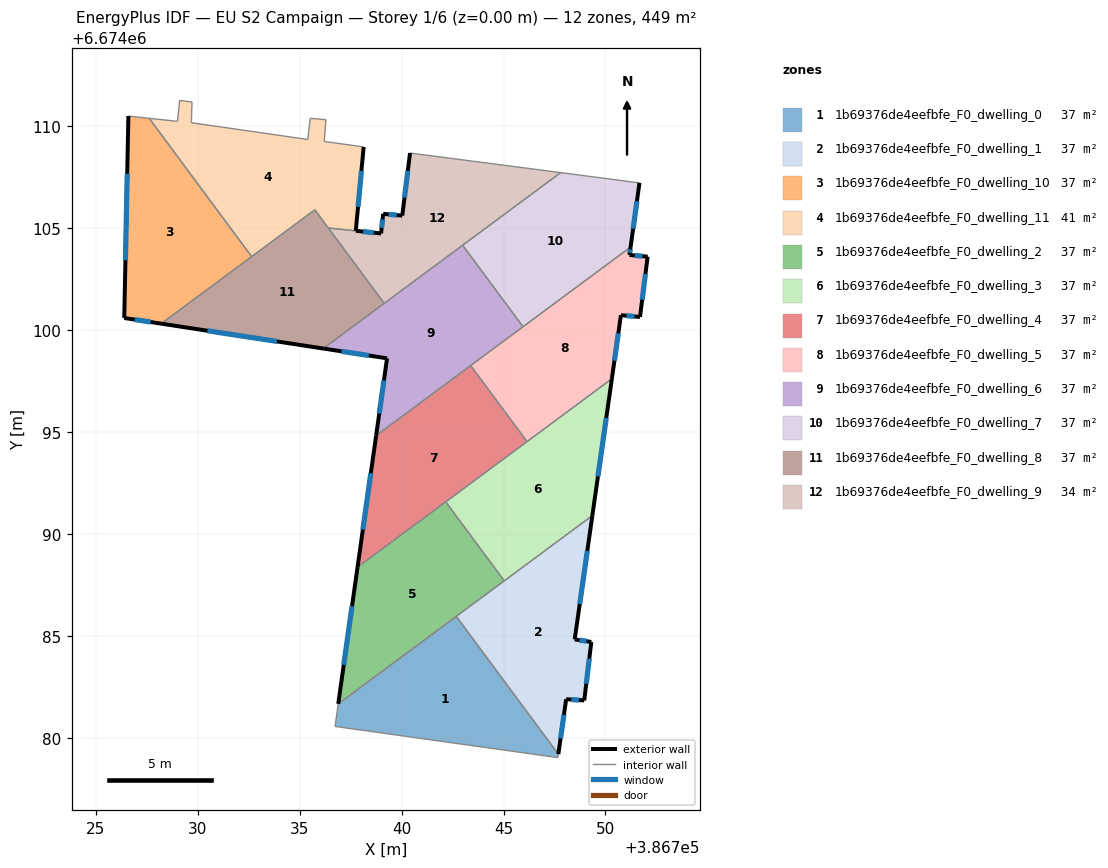
=== STOREY PLAN SPEC (per zone: floor XY polygon, exterior-wall plan segments, windows/doors) ===
zone 1: 1b69376de4eefbfe_F0_dwelling_0  (37.4 m²)
  floor: (386742.68, 6674085.95) (386747.69, 6674079.20) (386747.66, 6674079.03) (386736.73, 6674080.55) (386736.89, 6674081.66)
  interior walls: 5
zone 2: 1b69376de4eefbfe_F0_dwelling_1  (37.4 m²)
  floor: (386749.36, 6674090.90) (386748.49, 6674084.83) (386749.31, 6674084.70) (386748.96, 6674081.83) (386748.07, 6674081.89) (386747.69, 6674079.20) (386742.68, 6674085.95)
  exterior wall: (386749.31, 6674084.70) – (386748.49, 6674084.83)  [0.8 m]
    window: (386749.07, 6674084.74) – (386748.72, 6674084.79)  [0.5 m²]
  exterior wall: (386748.96, 6674081.83) – (386749.31, 6674084.70)  [2.9 m]
    window: (386749.06, 6674082.65) – (386749.21, 6674083.88)  [1.6 m²]
  exterior wall: (386748.07, 6674081.89) – (386748.96, 6674081.83)  [0.9 m]
    window: (386748.33, 6674081.88) – (386748.70, 6674081.85)  [0.5 m²]
  exterior wall: (386747.69, 6674079.20) – (386748.07, 6674081.89)  [2.7 m]
    window: (386747.80, 6674079.97) – (386747.96, 6674081.12)  [1.5 m²]
  exterior wall: (386748.49, 6674084.83) – (386749.36, 6674090.90)  [6.1 m]
    window: (386748.74, 6674086.56) – (386749.11, 6674089.16)  [3.4 m²]
  interior walls: 3
zone 3: 1b69376de4eefbfe_F0_dwelling_10  (37.4 m²)
  floor: (386727.61, 6674110.39) (386732.64, 6674103.61) (386728.20, 6674100.32) (386726.39, 6674100.59) (386726.59, 6674110.50)
  exterior wall: (386726.59, 6674110.50) – (386726.39, 6674100.59)  [9.9 m]
    window: (386726.53, 6674107.67) – (386726.45, 6674103.43)  [5.5 m²]
  exterior wall: (386726.39, 6674100.59) – (386728.20, 6674100.32)  [1.8 m]
    window: (386726.91, 6674100.52) – (386727.68, 6674100.40)  [1.0 m²]
  interior walls: 3
zone 4: 1b69376de4eefbfe_F0_dwelling_11  (40.8 m²)
  floor: (386736.28, 6674110.32) (386736.20, 6674109.26) (386738.14, 6674108.99) (386737.75, 6674104.87) (386736.41, 6674105.01) (386735.74, 6674105.90) (386732.64, 6674103.61) (386727.61, 6674110.39) (386729.00, 6674110.24) (386729.11, 6674111.27) (386729.71, 6674111.19) (386729.68, 6674110.17) (386735.39, 6674109.35) (386735.51, 6674110.39)
  exterior wall: (386737.75, 6674104.87) – (386738.14, 6674108.99)  [4.1 m]
    window: (386737.86, 6674106.05) – (386738.03, 6674107.81)  [2.3 m²]
  interior walls: 13
zone 5: 1b69376de4eefbfe_F0_dwelling_2  (37.4 m²)
  floor: (386742.16, 6674091.57) (386745.03, 6674087.70) (386736.89, 6674081.66) (386737.84, 6674088.37)
  exterior wall: (386737.84, 6674088.37) – (386736.89, 6674081.66)  [6.8 m]
    window: (386737.57, 6674086.45) – (386737.16, 6674083.58)  [3.7 m²]
  interior walls: 4
zone 6: 1b69376de4eefbfe_F0_dwelling_3  (37.4 m²)
  floor: (386750.31, 6674097.61) (386749.36, 6674090.90) (386745.03, 6674087.70) (386742.16, 6674091.57)
  exterior wall: (386749.36, 6674090.90) – (386750.31, 6674097.61)  [6.8 m]
    window: (386749.63, 6674092.82) – (386750.04, 6674095.69)  [3.7 m²]
  interior walls: 4
zone 7: 1b69376de4eefbfe_F0_dwelling_4  (37.4 m²)
  floor: (386743.39, 6674098.26) (386746.15, 6674094.53) (386737.84, 6674088.37) (386738.75, 6674094.83)
  exterior wall: (386738.75, 6674094.83) – (386737.84, 6674088.37)  [6.5 m]
    window: (386738.49, 6674092.98) – (386738.10, 6674090.21)  [3.6 m²]
  interior walls: 4
zone 8: 1b69376de4eefbfe_F0_dwelling_5  (37.4 m²)
  floor: (386752.07, 6674103.60) (386751.69, 6674100.64) (386750.76, 6674100.73) (386750.31, 6674097.61) (386746.15, 6674094.53) (386743.39, 6674098.26) (386751.23, 6674104.08) (386751.18, 6674103.69)
  exterior wall: (386751.69, 6674100.64) – (386752.07, 6674103.60)  [3.0 m]
    window: (386751.80, 6674101.49) – (386751.96, 6674102.76)  [1.6 m²]
  exterior wall: (386750.76, 6674100.73) – (386751.69, 6674100.64)  [0.9 m]
    window: (386751.03, 6674100.71) – (386751.43, 6674100.67)  [0.5 m²]
  exterior wall: (386750.31, 6674097.61) – (386750.76, 6674100.73)  [3.2 m]
    window: (386750.44, 6674098.50) – (386750.63, 6674099.84)  [1.7 m²]
  exterior wall: (386751.18, 6674103.69) – (386751.23, 6674104.08)  [0.4 m]
    window: (386751.19, 6674103.80) – (386751.22, 6674103.96)  [0.2 m²]
  exterior wall: (386752.07, 6674103.60) – (386751.18, 6674103.69)  [0.9 m]
    window: (386751.81, 6674103.63) – (386751.43, 6674103.66)  [0.5 m²]
  interior walls: 4
zone 9: 1b69376de4eefbfe_F0_dwelling_6  (37.4 m²)
  floor: (386742.99, 6674104.16) (386745.96, 6674100.17) (386738.75, 6674094.83) (386739.28, 6674098.62) (386736.15, 6674099.10)
  exterior wall: (386739.28, 6674098.62) – (386738.75, 6674094.83)  [3.8 m]
    window: (386739.13, 6674097.53) – (386738.90, 6674095.91)  [2.1 m²]
  exterior wall: (386736.15, 6674099.10) – (386739.28, 6674098.62)  [3.2 m]
    window: (386737.05, 6674098.96) – (386738.39, 6674098.75)  [1.7 m²]
  interior walls: 5
zone 10: 1b69376de4eefbfe_F0_dwelling_7  (37.4 m²)
  floor: (386751.67, 6674107.22) (386751.23, 6674104.08) (386745.96, 6674100.17) (386742.99, 6674104.16) (386747.80, 6674107.73)
  exterior wall: (386751.23, 6674104.08) – (386751.67, 6674107.22)  [3.2 m]
    window: (386751.36, 6674104.97) – (386751.54, 6674106.32)  [1.8 m²]
  interior walls: 4
zone 11: 1b69376de4eefbfe_F0_dwelling_8  (37.4 m²)
  floor: (386735.74, 6674105.90) (386739.14, 6674101.31) (386736.15, 6674099.10) (386728.20, 6674100.32)
  exterior wall: (386728.20, 6674100.32) – (386736.15, 6674099.10)  [8.0 m]
    window: (386730.47, 6674099.97) – (386733.88, 6674099.45)  [4.4 m²]
  interior walls: 5
zone 12: 1b69376de4eefbfe_F0_dwelling_9  (34.0 m²)
  floor: (386747.80, 6674107.73) (386739.14, 6674101.31) (386736.41, 6674105.00) (386738.99, 6674104.74) (386739.09, 6674105.71) (386740.03, 6674105.62) (386740.41, 6674108.69)
  exterior wall: (386738.99, 6674104.74) – (386737.76, 6674104.87)  [1.2 m]
    window: (386738.64, 6674104.78) – (386738.11, 6674104.83)  [0.7 m²]
  exterior wall: (386739.09, 6674105.71) – (386738.99, 6674104.74)  [1.0 m]
    window: (386739.06, 6674105.43) – (386739.02, 6674105.02)  [0.5 m²]
  exterior wall: (386740.03, 6674105.62) – (386739.09, 6674105.71)  [0.9 m]
    window: (386739.76, 6674105.64) – (386739.36, 6674105.68)  [0.5 m²]
  exterior wall: (386740.41, 6674108.69) – (386740.03, 6674105.62)  [3.1 m]
    window: (386740.30, 6674107.81) – (386740.14, 6674106.49)  [1.7 m²]
  interior walls: 5

=== DERIVED (storey summary) ===
Building: EU S2 Campaign
Storey: 1 of 6  (floor level z = 0.00 m)
Storey gross floor area: 449.3 m²
Zones on this storey: 12
  - 1b69376de4eefbfe_F0_dwelling_0: floor 37.4 m²
  - 1b69376de4eefbfe_F0_dwelling_1: floor 37.4 m²; exterior wall 13.5 m (40.4 m²); 5 window(s) 7.4 m²; WWR 18.4%
  - 1b69376de4eefbfe_F0_dwelling_10: floor 37.4 m²; exterior wall 11.7 m (35.2 m²); 2 window(s) 6.5 m²; WWR 18.4%
  - 1b69376de4eefbfe_F0_dwelling_11: floor 40.8 m²; exterior wall 4.1 m (12.4 m²); 1 window(s) 2.3 m²; WWR 18.4%
  - 1b69376de4eefbfe_F0_dwelling_2: floor 37.4 m²; exterior wall 6.8 m (20.3 m²); 1 window(s) 3.7 m²; WWR 18.4%
  - 1b69376de4eefbfe_F0_dwelling_3: floor 37.4 m²; exterior wall 6.8 m (20.3 m²); 1 window(s) 3.7 m²; WWR 18.4%
  - 1b69376de4eefbfe_F0_dwelling_4: floor 37.4 m²; exterior wall 6.5 m (19.6 m²); 1 window(s) 3.6 m²; WWR 18.4%
  - 1b69376de4eefbfe_F0_dwelling_5: floor 37.4 m²; exterior wall 8.4 m (25.1 m²); 5 window(s) 4.6 m²; WWR 18.4%
  - 1b69376de4eefbfe_F0_dwelling_6: floor 37.4 m²; exterior wall 7.0 m (21.0 m²); 2 window(s) 3.9 m²; WWR 18.4%
  - 1b69376de4eefbfe_F0_dwelling_7: floor 37.4 m²; exterior wall 3.2 m (9.5 m²); 1 window(s) 1.8 m²; WWR 18.4%
  - 1b69376de4eefbfe_F0_dwelling_8: floor 37.4 m²; exterior wall 8.0 m (24.1 m²); 1 window(s) 4.4 m²; WWR 18.4%
  - 1b69376de4eefbfe_F0_dwelling_9: floor 34.0 m²; exterior wall 6.2 m (18.7 m²); 4 window(s) 3.4 m²; WWR 18.4%
Zone adjacency (shared interzone walls):
  - 1b69376de4eefbfe_F0_dwelling_0 ↔ 1b69376de4eefbfe_F0_dwelling_1
  - 1b69376de4eefbfe_F0_dwelling_0 ↔ 1b69376de4eefbfe_F0_dwelling_2
  - 1b69376de4eefbfe_F0_dwelling_1 ↔ 1b69376de4eefbfe_F0_dwelling_2
  - 1b69376de4eefbfe_F0_dwelling_1 ↔ 1b69376de4eefbfe_F0_dwelling_3
  - 1b69376de4eefbfe_F0_dwelling_10 ↔ 1b69376de4eefbfe_F0_dwelling_11
  - 1b69376de4eefbfe_F0_dwelling_10 ↔ 1b69376de4eefbfe_F0_dwelling_8
  - 1b69376de4eefbfe_F0_dwelling_11 ↔ 1b69376de4eefbfe_F0_dwelling_8
  - 1b69376de4eefbfe_F0_dwelling_11 ↔ 1b69376de4eefbfe_F0_dwelling_9
  - 1b69376de4eefbfe_F0_dwelling_2 ↔ 1b69376de4eefbfe_F0_dwelling_3
  - 1b69376de4eefbfe_F0_dwelling_2 ↔ 1b69376de4eefbfe_F0_dwelling_4
  - 1b69376de4eefbfe_F0_dwelling_3 ↔ 1b69376de4eefbfe_F0_dwelling_4
  - 1b69376de4eefbfe_F0_dwelling_3 ↔ 1b69376de4eefbfe_F0_dwelling_5
  - 1b69376de4eefbfe_F0_dwelling_4 ↔ 1b69376de4eefbfe_F0_dwelling_5
  - 1b69376de4eefbfe_F0_dwelling_4 ↔ 1b69376de4eefbfe_F0_dwelling_6
  - 1b69376de4eefbfe_F0_dwelling_5 ↔ 1b69376de4eefbfe_F0_dwelling_6
  - 1b69376de4eefbfe_F0_dwelling_5 ↔ 1b69376de4eefbfe_F0_dwelling_7
  - 1b69376de4eefbfe_F0_dwelling_6 ↔ 1b69376de4eefbfe_F0_dwelling_7
  - 1b69376de4eefbfe_F0_dwelling_6 ↔ 1b69376de4eefbfe_F0_dwelling_8
  - 1b69376de4eefbfe_F0_dwelling_6 ↔ 1b69376de4eefbfe_F0_dwelling_9
  - 1b69376de4eefbfe_F0_dwelling_7 ↔ 1b69376de4eefbfe_F0_dwelling_9
  - 1b69376de4eefbfe_F0_dwelling_8 ↔ 1b69376de4eefbfe_F0_dwelling_9